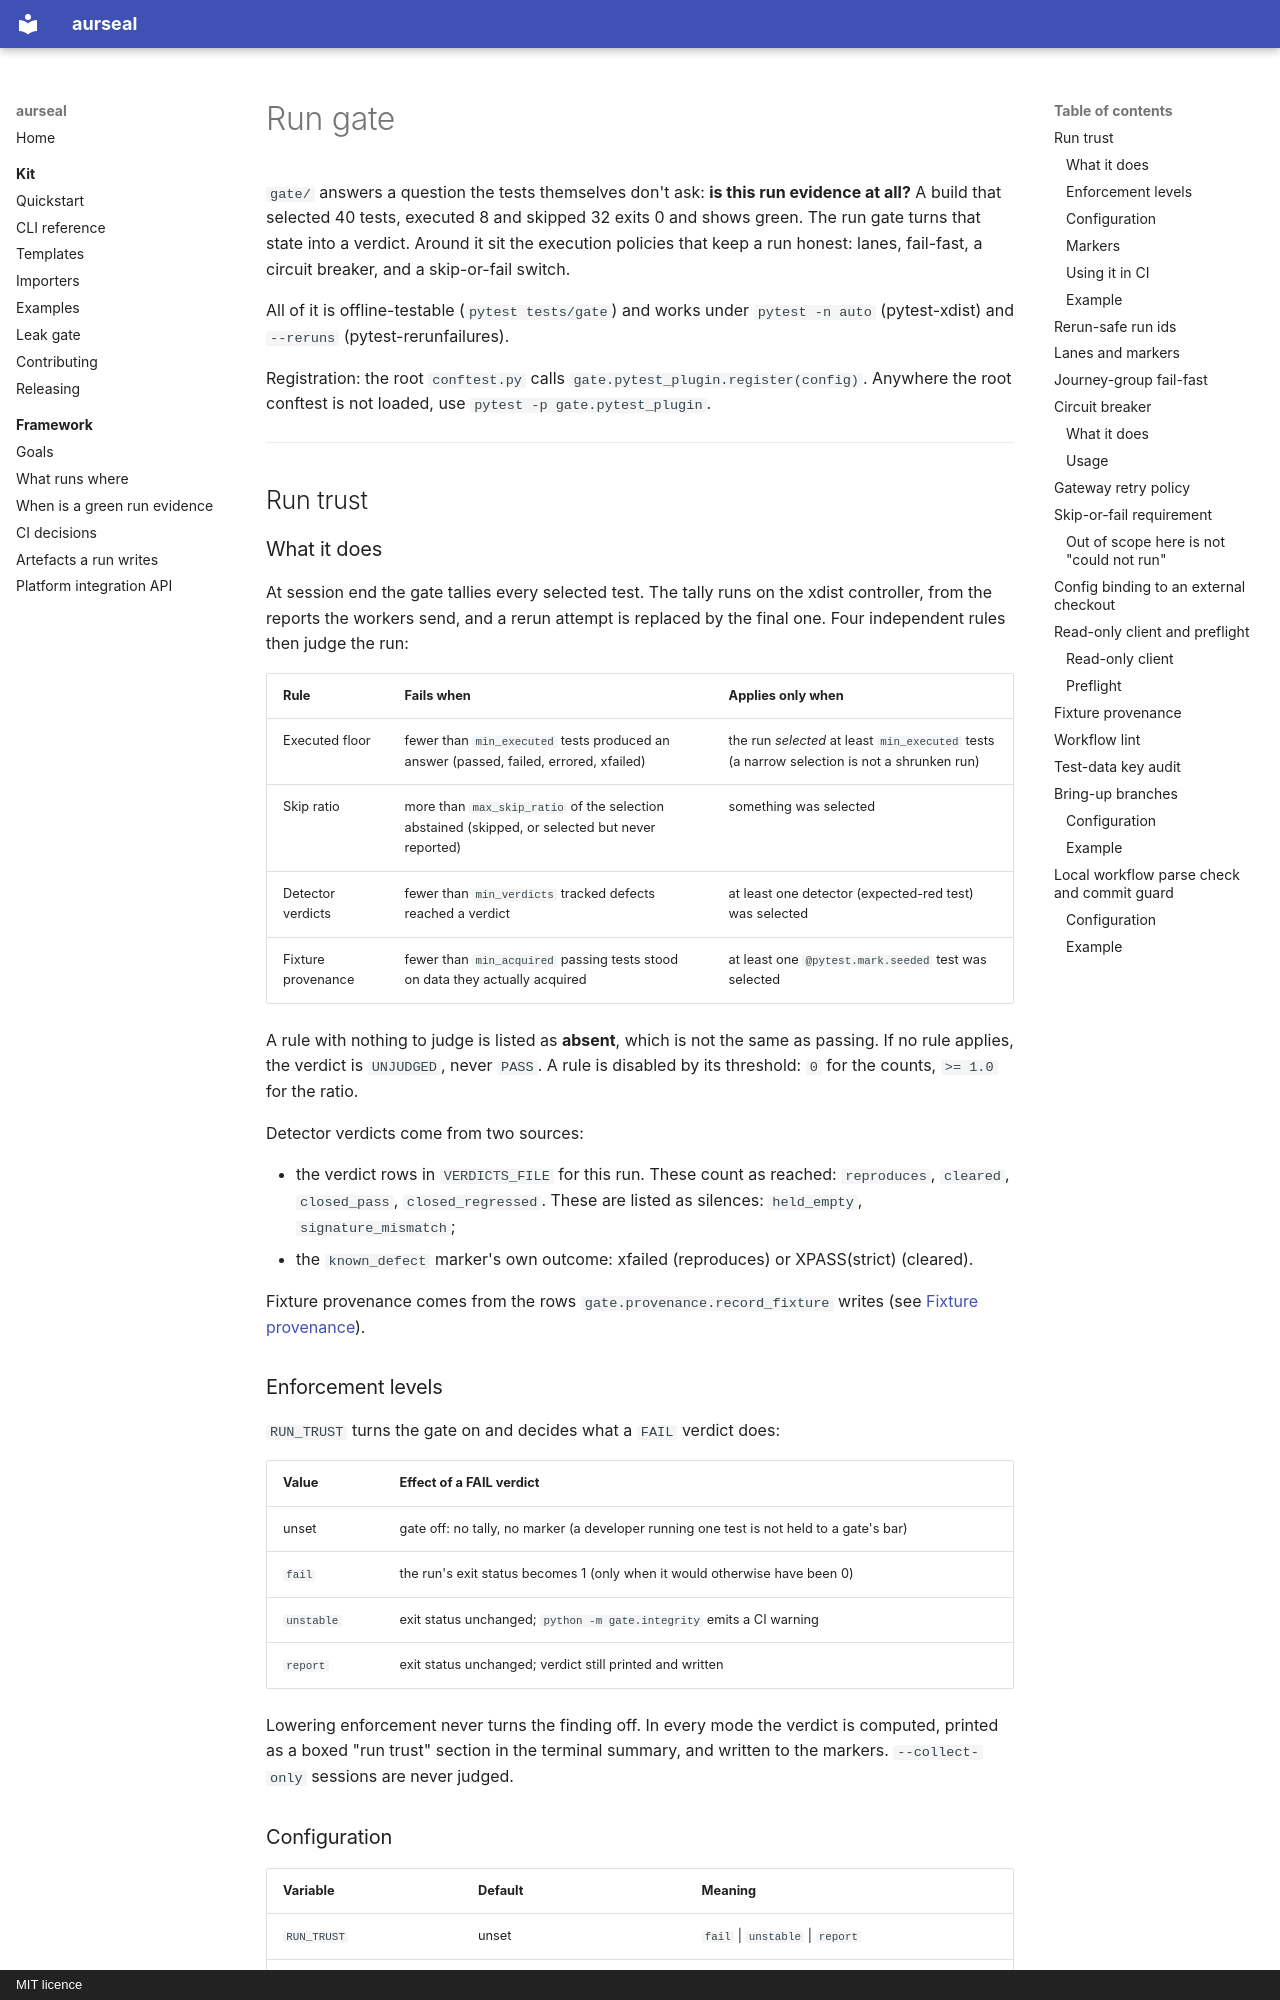

repository: RAJUSHANIGARAPU/aurseal · page: features/run-gate/index.html · generator: mkdocs · copyright: MIT licence

# Run gate

`gate/` answers a question the tests themselves don't ask: **is this run evidence at all?**
A build that selected 40 tests, executed 8 and skipped 32 exits 0 and shows green. The run
gate turns that state into a verdict. Around it sit the execution policies that keep a run
honest: lanes, fail-fast, a circuit breaker, and a skip-or-fail switch.

All of it is offline-testable (`pytest tests/gate`) and works under `pytest -n auto`
(pytest-xdist) and `--reruns` (pytest-rerunfailures).

Registration: the root `conftest.py` calls `gate.pytest_plugin.register(config)`. Anywhere
the root conftest is not loaded, use `pytest -p gate.pytest_plugin`.

---

## Run trust

### What it does

At session end the gate tallies every selected test. The tally runs on the xdist controller,
from the reports the workers send, and a rerun attempt is replaced by the final one. Four
independent rules then judge the run:

| Rule | Fails when | Applies only when |
|---|---|---|
| Executed floor | fewer than `min_executed` tests produced an answer (passed, failed, errored, xfailed) | the run *selected* at least `min_executed` tests (a narrow selection is not a shrunken run) |
| Skip ratio | more than `max_skip_ratio` of the selection abstained (skipped, or selected but never reported) | something was selected |
| Detector verdicts | fewer than `min_verdicts` tracked defects reached a verdict | at least one detector (expected-red test) was selected |
| Fixture provenance | fewer than `min_acquired` passing tests stood on data they actually acquired | at least one `@pytest.mark.seeded` test was selected |

A rule with nothing to judge is listed as **absent**, which is not the same as passing. If no rule applies, the
verdict is `UNJUDGED`, never `PASS`. A rule is disabled by its threshold: `0` for the
counts, `>= 1.0` for the ratio.

Detector verdicts come from two sources:

- the verdict rows in `VERDICTS_FILE` for this run. These count as reached: `reproduces`,
  `cleared`, `closed_pass`, `closed_regressed`. These are listed as silences:
  `held_empty`, `signature_mismatch`;
- the `known_defect` marker's own outcome: xfailed (reproduces) or XPASS(strict) (cleared).

Fixture provenance comes from the rows `gate.provenance.record_fixture` writes (see
[Fixture provenance](#fixture-provenance)).

### Enforcement levels

`RUN_TRUST` turns the gate on and decides what a `FAIL` verdict does:

| Value | Effect of a FAIL verdict |
|---|---|
| unset | gate off: no tally, no marker (a developer running one test is not held to a gate's bar) |
| `fail` | the run's exit status becomes 1 (only when it would otherwise have been 0) |
| `unstable` | exit status unchanged; `python -m gate.integrity` emits a CI warning |
| `report` | exit status unchanged; verdict still printed and written |

Lowering enforcement never turns the finding off. In every mode the verdict is computed,
printed as a boxed "run trust" section in the terminal summary, and written to the
markers. `--collect-only` sessions are never judged.
